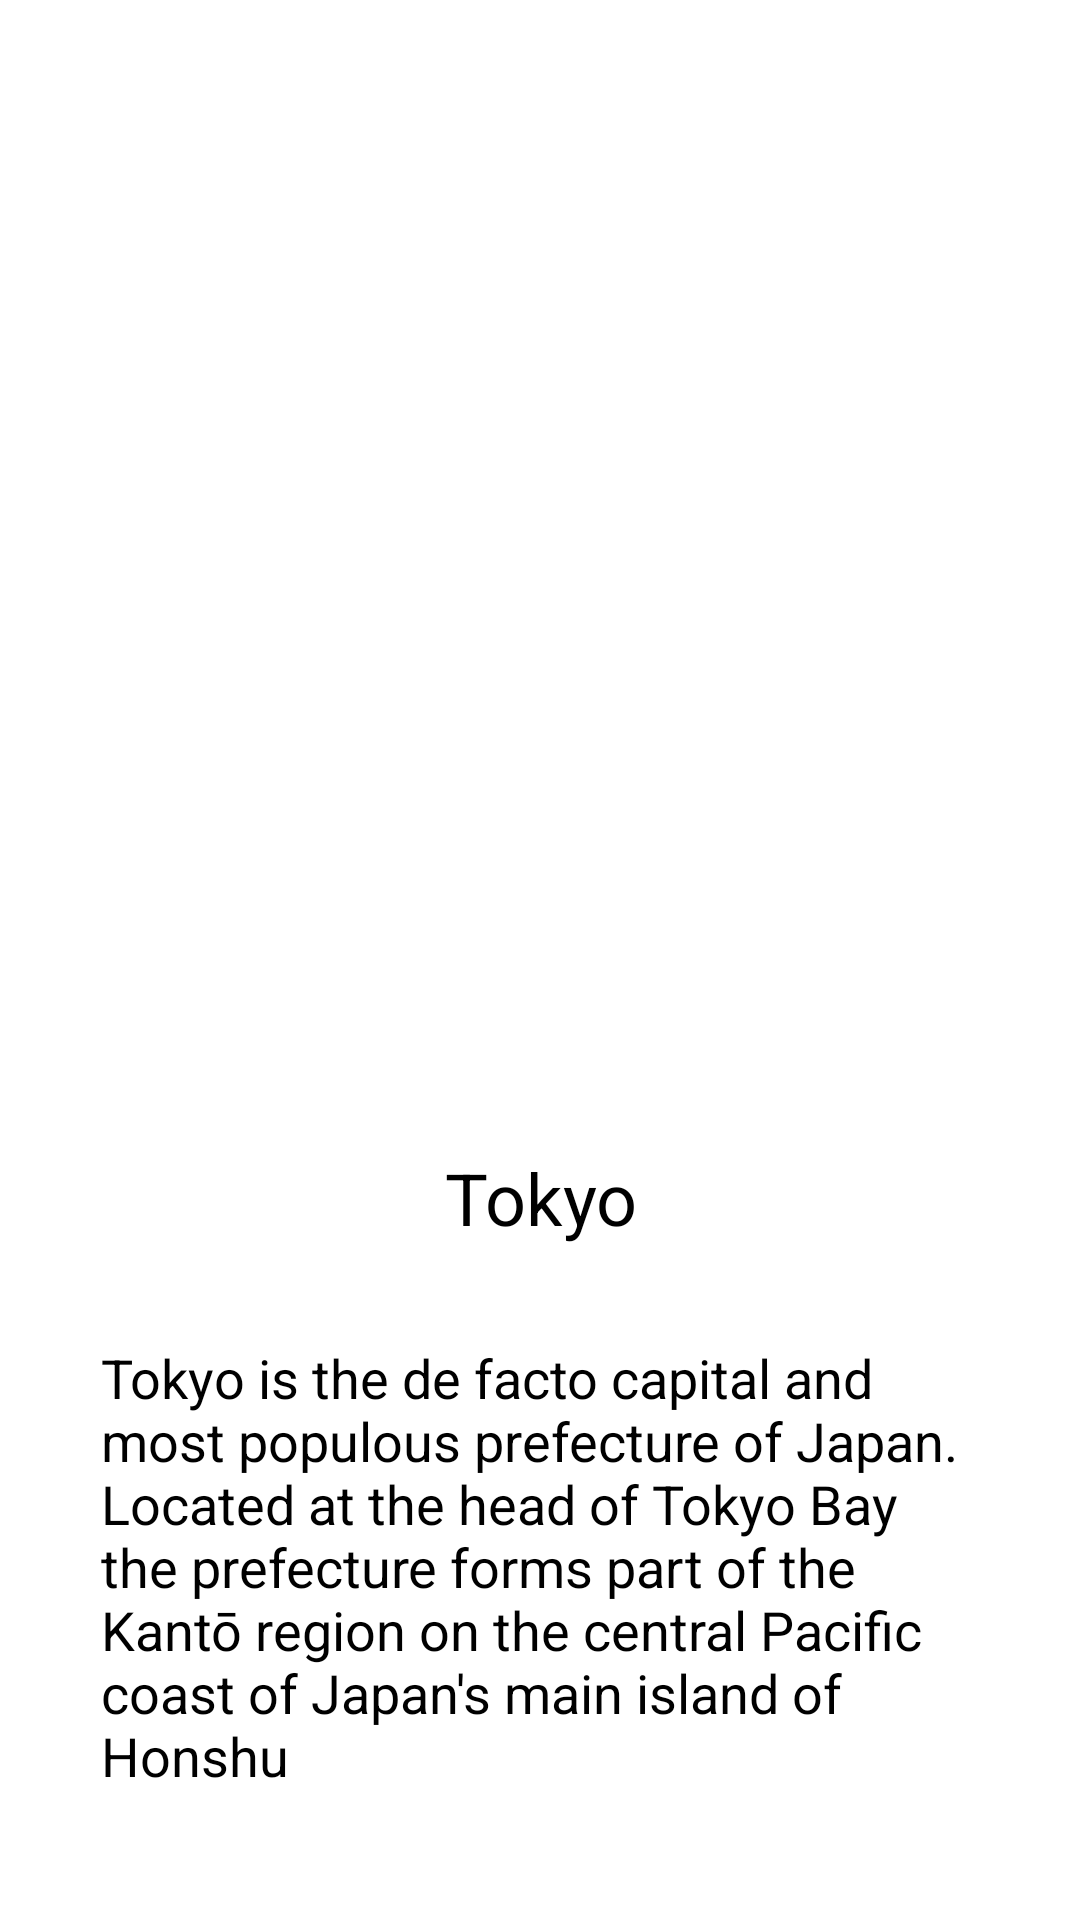

This screen was rendered from an Android layout file. Write that file and the resources it references.
<!-- AndroidManifest.xml: application theme Theme.51CTourismApp -->
<!-- res/layout/fragment_tokyo.xml -->
<?xml version="1.0" encoding="utf-8"?>
<androidx.constraintlayout.widget.ConstraintLayout xmlns:android="http://schemas.android.com/apk/res/android"
    xmlns:app="http://schemas.android.com/apk/res-auto"
    xmlns:tools="http://schemas.android.com/tools"
    android:id="@+id/frameLayout4"
    android:layout_width="match_parent"
    android:layout_height="match_parent"
    android:background="#FFFFFF"
    tools:context=".TokyoFragment">

    <ImageView
        android:id="@+id/tokyoImage"
        android:layout_width="416dp"
        android:layout_height="326dp"
        android:layout_marginTop="30dp"
        android:src="@drawable/tokyo"
        app:layout_constraintEnd_toEndOf="parent"
        app:layout_constraintStart_toStartOf="parent"
        app:layout_constraintTop_toTopOf="parent" />

    <TextView
        android:id="@+id/tokyoText"
        android:layout_width="113dp"
        android:layout_height="31dp"
        android:layout_marginStart="149dp"
        android:layout_marginTop="27dp"
        android:layout_marginEnd="149dp"
        android:text="Tokyo"
        android:textAlignment="center"
        android:textColor="#000000"
        android:textSize="24sp"
        app:layout_constraintEnd_toEndOf="parent"
        app:layout_constraintStart_toStartOf="parent"
        app:layout_constraintTop_toBottomOf="@+id/tokyoImage" />

    <TextView
        android:id="@+id/tokyoTextD"
        android:layout_width="293dp"
        android:layout_height="175dp"
        android:layout_marginStart="59dp"
        android:layout_marginTop="33dp"
        android:layout_marginEnd="59dp"
        android:text="Tokyo is the de facto capital and most populous prefecture of Japan. Located at the head of Tokyo Bay the prefecture forms part of the Kantō region on the central Pacific coast of Japan's main island of Honshu"
        android:textColor="#000000"
        android:textSize="18sp"
        app:layout_constraintEnd_toEndOf="parent"
        app:layout_constraintStart_toStartOf="parent"
        app:layout_constraintTop_toBottomOf="@+id/tokyoText" />
</androidx.constraintlayout.widget.ConstraintLayout>
<!-- resources referenced by this layout -->
<resources>
  <style name="Theme.51CTourismApp" parent="Theme.MaterialComponents.DayNight.DarkActionBar">
          
          <item name="colorPrimary">@color/purple_500</item>
          <item name="colorPrimaryVariant">@color/purple_700</item>
          <item name="colorOnPrimary">@color/white</item>
          
          <item name="colorSecondary">@color/teal_200</item>
          <item name="colorSecondaryVariant">@color/teal_700</item>
          <item name="colorOnSecondary">@color/black</item>
          
          <item name="android:statusBarColor" tools:targetApi="l">?attr/colorPrimaryVariant</item>
          
      </style>
  <!-- not gathered from this repository: default colours our renderer supplied (Android Studio template values) -->
  <color name="purple_500">#FF6200EE</color>
  <color name="purple_700">#FF3700B3</color>
  <color name="teal_200">#FF03DAC5</color>
  <color name="teal_700">#FF018786</color>
  <color name="black">#FF000000</color>
  <color name="white">#FFFFFFFF</color>
</resources>
